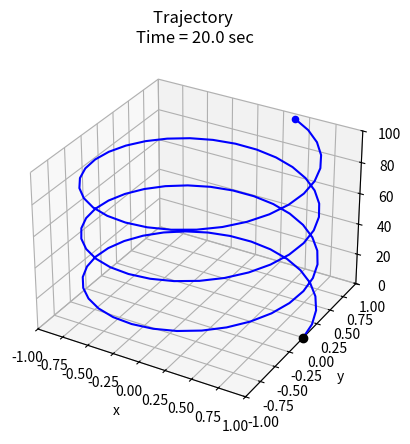

Here is the Python script that generated this plot:
import numpy as np
import matplotlib.pyplot as plt
from matplotlib import animation

t = np.linspace(0, 20, 100)

# Позиционные массивы
x = np.cos( t)
y = np.sin(t)
z = np.linspace(0, 100, 100)

# Задаем набор данных для анимации
dataSet = np.array([x, y, z])  # Комбинируем наши позиционные координаты
numDataPoints = len(t)

def animate_func(num):
   ax.clear()  # Очищаем фигуру для обновления линии, точки,
   ax.plot3D(dataSet[0, :num+1], dataSet[1, :num+1],
             dataSet[2, :num+1], c='blue')    # Обновляем локацию точки
   ax.scatter(dataSet[0, num], dataSet[1, num], dataSet[2, num],
              c='blue', marker='o')    # Добавляем постоянную начальную точку
   ax.plot3D(dataSet[0, 0], dataSet[1, 0], dataSet[2, 0],
              c='black', marker='o')    # Задаем пределы для осей
   ax.set_xlim3d([-1, 1])
   ax.set_ylim3d([-1, 1])
   ax.set_zlim3d([0, 100])

   # Добавляем метки
   ax.set_title('Trajectory \nTime = ' + str(np.round(t[num], decimals=2)) + ' sec')
   ax.set_xlabel('x')
   ax.set_ylabel('y')
   ax.set_zlabel('z')

fig = plt.figure()
ax = plt.axes(projection='3d')
line_ani = animation.FuncAnimation(fig, animate_func, interval=100,
                                  frames=numDataPoints)
plt.show()

f = r"1.gif"
writergif = animation.PillowWriter(fps=numDataPoints/6)
line_ani.save(f, writer=writergif)

'''

'''